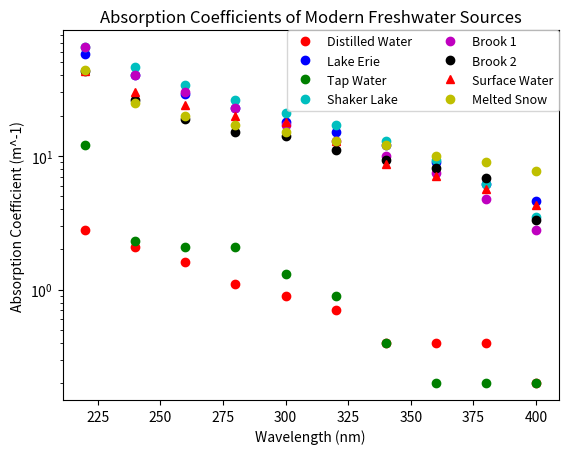

This chart was generated by the following Python code:
#!/usr/bin/env python3
# -*- coding: utf-8 -*-
"""
Created on Wed Jul  3 16:20:04 2019

@author: azrahaseki
"""
#This program calculates and graphs the transmittance of the different 
#freshwaters at any depth passed to the function it defines, "graph". The 
#values for the coefficient of absorption for different freshwater sources
#was taken from the 1933 paper "Transmission of Ultraviolet Radiation by Water"
#by Charles D Hodgeman. The sources of freshwater for which absorption can be 
#graphed are distilled water (referred to in this program as "distilled"), water
#taken from Lake Erie (referred to as "erie"), tap water (referred to as "tap"),
#water taken from Shaker Lake (referred to as "shaker"), water from brook 1 
#(referred to as "brook1"), water from brook 2 (referred to as "brook2"), 
#surface water (referred to as "surface"), and freshly collected melted snow
#(referred to as "snow"). All absorption coefficients are for distance given in
#centimeters, but the program takes a depth value in meters and converts it.

#importing useful libraries
import matplotlib.pyplot as plt
from numpy import array, zeros

#Defining function that will graph transmittance of water types at given depths.
#The function takes two arguments: watertype and depth. 
#Depth must be a number.
#Watertype must be one of the following strings: "distilled", "tap", "shaker",
#"brook1", "brook2", "surface", "snow".
def graph_alone(watertype, depth_m):
    trans = array(zeros(10)) #creating array trans to hold transmittance values
    depth = depth_m * 100 #converting depth from meters to centimeters
    
#setting graph name and absorption constant array to be used
    if watertype == "distilled":
        name = "Distilled Water"
        abs_const = dis_const
    elif watertype == "erie":
        name = "Water from Lake Erie"
        abs_const = erie_const
    elif watertype == "tap":
        name = "Tap Water"
        abs_const = tap_const
    elif watertype == "shaker":
        name = "Water from Shaker Lake"
        abs_const = shaker_const
    elif watertype == "brook1":
        name = "Water from Brook 1"
        abs_const = brook1_const
    elif watertype == "brook2":
        name = "Water from Brook 2"
        abs_const = brook2_const
    elif watertype == "surface":
        name = "Surface Water"
        abs_const = surf_const
    elif watertype == "snow":
        name = "Melted Snow Water"
        abs_const = snow_const
   
#calculating transmittance values    
    for x in range(10):
        k = abs_const[x]
        trans[x] = 10 ** (k * -1 * depth)
        
    plt.plot(wavelength, trans, "ro", label='original') #graphing wavelength on the horizontal and transmittance on the vertical
    plt.plot(wavelength, trans*0.1, "bo",label='new') #graphing wavelength on the horizontal and transmittance on the vertical
    plt.xlabel("Wavelength (nm)") #labelling horizontal axis
    plt.ylabel("Transmittance") #labelling vertical axis
    plt.title("Transmittance of %s at %f m" %(name, depth_m)) #setting graph title
    plt.axis([200, 420, 0, 1]) #setting axis maxima and minima
    plt.legend(loc='best', ncol=1, borderaxespad=0, fontsize=12)
    plt.savefig("%s_%f.pdf" %(watertype, depth_m)) #saving graph as pdf
    plt.show() #displaying graph
    
 #Creating function to graph the absorption coefficients of all water sources on the same axes
def graph_all():
    #graphing seperate sources 
    plt.plot(wavelength,dis_const*100, "ro", label="Distilled Water")
    plt.plot(wavelength, erie_const*100, "bo", label="Lake Erie")
    plt.plot(wavelength, tap_const*100, "go", label="Tap Water")
    plt.plot(wavelength, shaker_const*100, "co", label="Shaker Lake")
    plt.plot(wavelength, brook1_const*100, "mo", label="Brook 1")
    plt.plot(wavelength, brook2_const*100, "ko", label="Brook 2")
    plt.plot(wavelength, surf_const*100, "r^", label="Surface Water")
    plt.plot(wavelength, snow_const*100, "yo", label="Melted Snow")

    plt.xlabel("Wavelength (nm)") #labelling horizontal axis
    plt.ylabel("Absorption Coefficient (m^-1)") #labelling vertical axis
    plt.title("Absorption Coefficients of Modern Freshwater Sources") #titiling graph
    plt.yscale('log') #setting the vertical axis to log scale
    plt.legend(loc="best", ncol=2,borderaxespad=0, fontsize=9) #creating legend
    plt.savefig("Absorption Coefficients of Modern Freshwater Sources.pdf") #saving graph as pdf
    plt.show() #displaying graph
    
#creating wavelength array, assigning values incrementing by 20, 
#ranging from 220 to 400 nm
wavelength = array(range(220,401,20))

#creating coefficient of absorption array for distilled water
dis_const = array(zeros(10))

#assigning values to distilled water values array
dis_const[0] = 0.028
dis_const[1] = 0.021
dis_const[2] = 0.016
dis_const[3] = 0.011
dis_const[4] = 0.009
dis_const[5] = 0.007
dis_const[6] = 0.004
dis_const[7] = 0.004
dis_const[8] = 0.004
dis_const[9] = 0.002

#creating coefficient of absorption array for water from Lake Erie
erie_const = array(zeros(10))

#assigning values to Lake Erie absorption values array
erie_const[0] = 0.58
erie_const[1] = 0.4
erie_const[2] = 0.29
erie_const[3] = 0.23
erie_const[4] = 0.18
erie_const[5] = 0.15
erie_const[6] = 0.12
erie_const[7] = 0.09
erie_const[8] = 0.062
erie_const[9] = 0.046

#creating coefficient of absorption array for tap water
tap_const = array(zeros(10))

#assigning values to tapwater absorption values array
tap_const[0] = 0.12
tap_const[1] = 0.023
tap_const[2] = 0.021
tap_const[3] = 0.021
tap_const[4] = 0.013
tap_const[5] = 0.009
tap_const[6] = 0.004
tap_const[7] = 0.002
tap_const[8] = 0.002
tap_const[9] = 0.002

#creating coefficient of absorption array for water from Shaker Lake
shaker_const = array(zeros(10))

#assigning values to Shaker Lake absorption values array
shaker_const[0] = 0.65
shaker_const[1] = 0.46
shaker_const[2] = 0.34
shaker_const[3] = 0.26
shaker_const[4] = 0.21
shaker_const[5] = 0.17
shaker_const[6] = 0.13
shaker_const[7] = 0.093
shaker_const[8] = 0.062
shaker_const[9] = 0.035

#creating coefficient of absorption array for water from Brook 1
brook1_const = array(zeros(10))

#assigning values to Brook 1 absorption values array
brook1_const[0] = 0.65
brook1_const[1] = 0.40
brook1_const[2] = 0.30
brook1_const[3] = 0.23
brook1_const[4] = 0.17
brook1_const[5] = 0.13
brook1_const[6] = 0.10
brook1_const[7] = 0.074
brook1_const[8] = 0.048
brook1_const[9] = 0.028

#creating coefficient of absorption array for water from Brook 2
brook2_const = array(zeros(10))

#assigning values to Brook 2 absorption values array
brook2_const[0] = 0.43
brook2_const[1] = 0.26
brook2_const[2] = 0.19
brook2_const[3] = 0.15
brook2_const[4] = 0.14
brook2_const[5] = 0.11
brook2_const[6] = 0.093
brook2_const[7] = 0.081
brook2_const[8] = 0.068
brook2_const[9] = 0.033

#creating coefficient of absorption array for surface water
surf_const = array(zeros(10))

#assigning values to surface water absorption values array
surf_const[0] = 0.43
surf_const[1] = 0.30
surf_const[2] = 0.24
surf_const[3] = 0.2
surf_const[4] = 0.18
surf_const[5] = 0.13
surf_const[6] = 0.087
surf_const[7] = 0.071
surf_const[8] = 0.057
surf_const[9] = 0.043

#creating coefficient of absorption array for water from melted snow
snow_const = array(zeros(10))

#assigning values to melted snow absorption values array
snow_const[0] = 0.44
snow_const[1] = 0.25
snow_const[2] = 0.2
snow_const[3] = 0.17
snow_const[4] = 0.15
snow_const[5] = 0.13
snow_const[6] = 0.12
snow_const[7] = 0.1
snow_const[8] = 0.09
snow_const[9] = 0.077

graph_all()

















